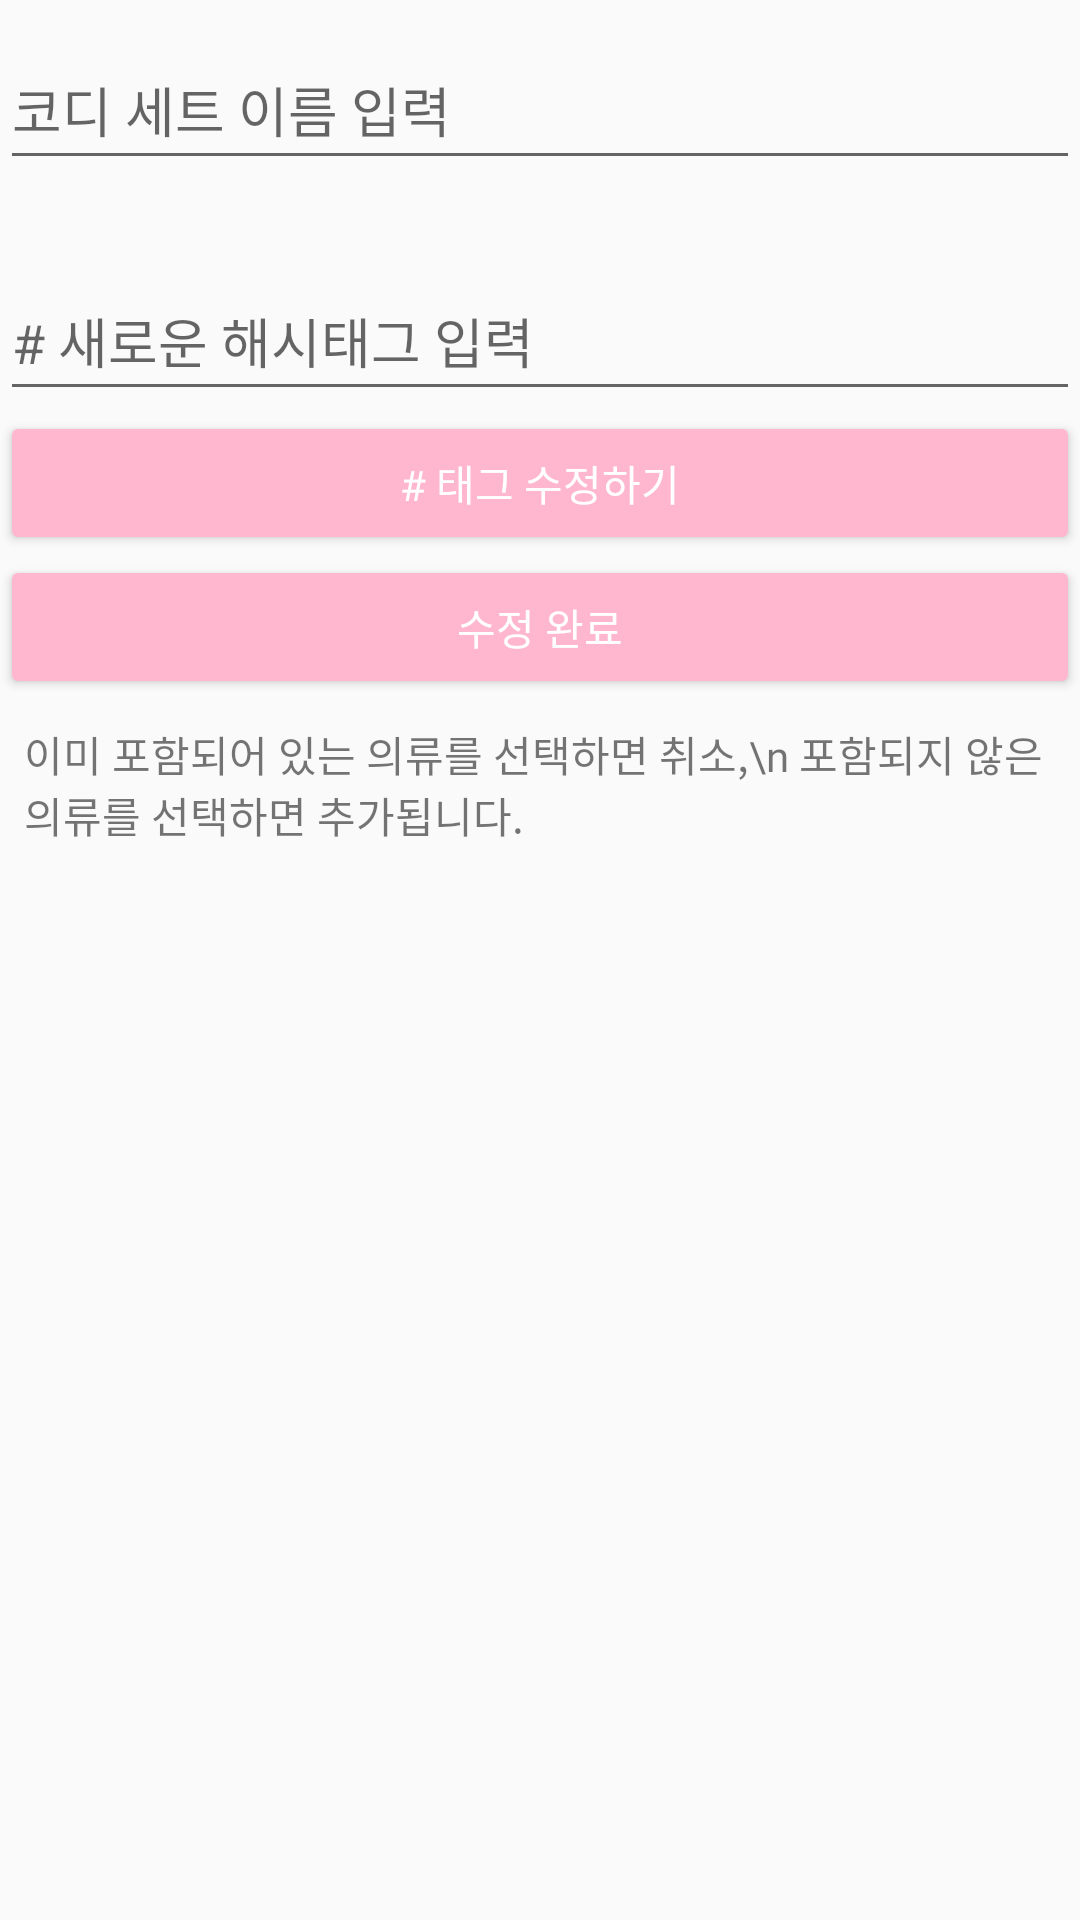

Here is an Android app screen rendered from its layout file. Give the layout XML and the strings, colors and styles it references.
<!-- AndroidManifest.xml: application theme Theme.SE_2022_Closet -->
<!-- res/layout/fragment_edit_cody.xml -->
<?xml version="1.0" encoding="utf-8"?>
<androidx.constraintlayout.widget.ConstraintLayout
    xmlns:android="http://schemas.android.com/apk/res/android"
    xmlns:app="http://schemas.android.com/apk/res-auto"
    xmlns:tools="http://schemas.android.com/tools"
    android:layout_width="match_parent"
    android:layout_height="match_parent"
    tools:context="startApp_1.cody.editCodyFrag">

    <LinearLayout
        android:layout_width="match_parent"
        android:layout_height="match_parent"
        android:orientation="vertical">

        <EditText
            android:id="@+id/editCodyname_et"
            android:layout_width="match_parent"
            android:hint="코디 세트 이름 입력"
            android:layout_marginTop="10dp"
            android:layout_height="50dp">
        </EditText>

        <TextView
            android:id="@+id/showeditTag_tv"
            android:layout_width="match_parent"
            android:layout_height="wrap_content"
            android:layout_marginTop="8dp" />

        <EditText
            android:id="@+id/editCodytag_et"
            android:layout_width="match_parent"
            android:hint="# 새로운 해시태그 입력"
            android:layout_height="50dp">
        </EditText>

        <Button
            android:id="@+id/editHashTag_btn3"
            android:layout_width="match_parent"
            android:layout_height="wrap_content"
            android:backgroundTint="@color/buttonColor"
            android:fontFamily="@font/bmjua_ttf"
            android:text="# 태그 수정하기"
            android:textColor="#FFFFFF" />

        <Button
            android:id="@+id/doneeditCody_btn"
            android:layout_width="match_parent"
            android:layout_height="wrap_content"
            android:fontFamily="@font/bmjua_ttf"
            android:textColor="#FFFFFF"
            android:backgroundTint="@color/buttonColor"
            android:text="수정 완료"
            tools:layout_editor_absoluteY="" />

        <TextView
            android:id="@+id/editCody_tv"
            android:layout_width="match_parent"
            android:layout_height="wrap_content"
            android:fontFamily="@font/bmjua_ttf"
            android:backgroundTint="@color/buttonColor"
            android:layout_margin="8dp"
            android:text="이미 포함되어 있는 의류를 선택하면 취소,\n 포함되지 않은 의류를 선택하면 추가됩니다." />
        

        <androidx.recyclerview.widget.RecyclerView
            android:id="@+id/editCodycomp_rv"
            android:scrollbars="vertical"
            android:layout_margin="8dp"
            android:layout_width="match_parent"
            android:layout_height="match_parent" />
    </LinearLayout>

</androidx.constraintlayout.widget.ConstraintLayout>
<!-- resources referenced by this layout -->
<resources>
  <color name="buttonColor">#FFB7CF</color>
  <style name="Theme.SE_2022_Closet" parent="Theme.AppCompat.Light">
          
          <item name="windowNoTitle">true</item>
          <item name="colorPrimary">@color/purple_500</item>
          <item name="colorPrimaryVariant">@color/purple_700</item>
          <item name="colorOnPrimary">@color/white</item>
          
          <item name="colorSecondary">@color/teal_200</item>
          <item name="colorSecondaryVariant">@color/teal_700</item>
          <item name="colorOnSecondary">@color/black</item>
          
          <item name="android:statusBarColor" tools:targetApi="l">?attr/colorPrimaryVariant</item>
          
      </style>
  <color name="purple_500">#FF6200EE</color>
  <color name="purple_700">#FF3700B3</color>
  <color name="white">#FFFFFFFF</color>
  <color name="teal_200">#FF03DAC5</color>
  <color name="teal_700">#FF018786</color>
  <color name="black">#FF000000</color>
</resources>
